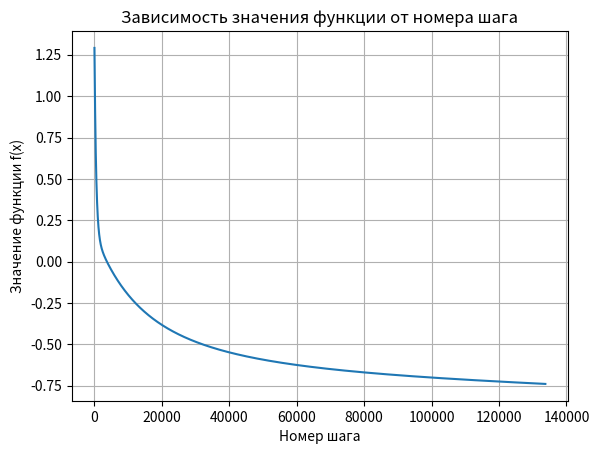

Write Python code to recreate this figure.
import numpy as np
import matplotlib.pyplot as plt

def generate_positive_definite_matrix(size=6):
    A = np.random.rand(size, size)

    # симметричная, положительна определенная (A * A^T)
    A = np.dot(A, A.T)
    return A

def gradient(x, A, b):
    # градиент функции f(x)
    return 0.5 * (A.T + A) @ x + b 

def function_value(x, A, b):
    # значения функции f(x)
    return 0.5 * np.dot(x.T, np.dot(A, x)) + np.dot(b, x)

def gradient_descent(A, b, x0, learning_rate=1e-4, tolerance=1e-5, max_iterations=1000000):
    # метод градиентного спуска для минимизации функции f(x)
    x = x0
    f_values = [function_value(x, A, b)]  # Список для хранения значений функции
    x_values = [x]
    for _ in range(max_iterations):
        grad = gradient(x, A, b)
        x_new = x - learning_rate * grad
        f_values.append(function_value(x_new, A, b))
        x_values.append(x_new)
        
        # проверка на сходимость
        if np.linalg.norm(x_new - x) < tolerance:
            break
        
        x = x_new
    return x, f_values, x_values, len(f_values)

A = generate_positive_definite_matrix()
b = np.array([0.53453240, 0.60307323, 0.10238401, 0.63493003, 0.24934701, 0.10047803])
x0 = np.array([0.01247024, 0.10472905, 0.00346109, 0.57095621, 0.26825007, 0.00579221])

print('исходная матрица', np.around(A, 3))
print('b: ', np.around(b, 3))
print('x0: ', np.around(x0, 3))

x_exact = -2 * np.linalg.inv((A.T + A)) @ b
solution, function_values, arg_values, N = gradient_descent(A, b, x0)

print("x N:", solution)
print("(x*):", x_exact)
print("значение функционала в x*", function_value(x_exact, A, b))
print("Погрешность:", solution - x_exact)
f_dif = function_value(solution, A, b) - function_value(x_exact, A, b)
print("f_dif: ", f_dif)

# Вывод значений на определенных шагах
indices = [N // 4, N // 2, 3 * N // 4, N - 1]
for idx in indices:
    if idx < len(function_values):
        print(f"x({idx+1}): {arg_values[idx]}")
        print(f"f(x({idx+1})): {function_values[idx]}")

# Построение графика
plt.plot(range(len(function_values)), function_values)
plt.xlabel('Номер шага')
plt.ylabel('Значение функции f(x)')
plt.title('Зависимость значения функции от номера шага')
plt.grid()
plt.show()

